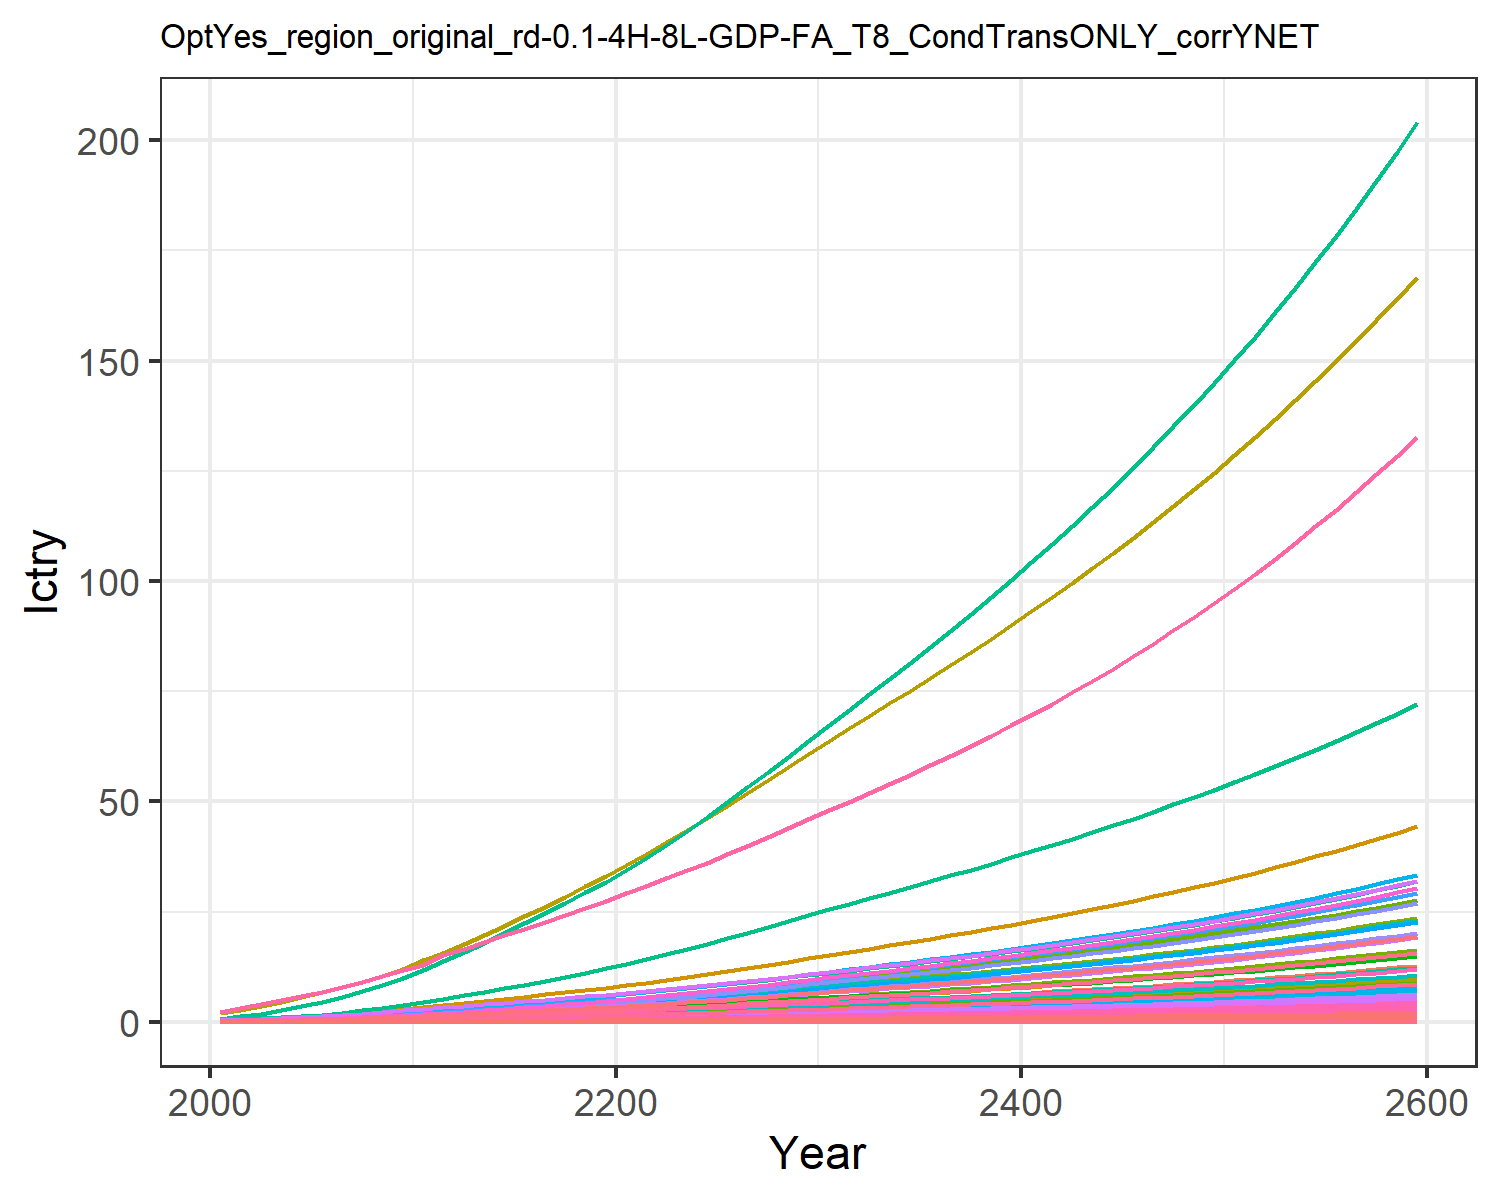

Source data for this figure (header and first rows):
0.00453980657473139, 0.011897750621834072, 0.0019801954436944992, 0.09577037420395854, 0.09523292874156766, 0.0015171779602880257, 0.14093142316190188, 0.045355418917434574, 0.009200060779657276, 0.00048002840547409876, 0.05365796921146087, 0.0015181990390601295, 0.002138146239742674, 0.04082005285998421, 0.007915093892143038, 0.009788391061420381, 0.0012405073731613825, 0.002461836444612486, 0.009629315334038609, 0.0003286906817513218, 0.008690252275547592, 0.3359970787964497, 0.0005448110438130173, 0.0021606431507056774
0.008381, 0.02285, 0.003103, 0.154, 0.1499, 0.00238, 0.2008, 0.065, 0.01442, 0.0009228, 0.07686, 0.002915, 0.004105, 0.07521, 0.01241, 0.01574, 0.001951, 0.003861, 0.01511, 0.0005168, 0.01368, 0.5285, 0.0008566, 0.00398
0.01325, 0.03846, 0.004211, 0.2231, 0.2099, 0.003234, 0.2506, 0.08108, 0.01957, 0.001554, 0.09581, 0.004903, 0.006906, 0.1186, 0.01685, 0.0228, 0.002727, 0.005244, 0.02054, 0.0007222, 0.01915, 0.7389, 0.001197, 0.006274
0.01946, 0.06002, 0.005449, 0.3035, 0.2752, 0.00419, 0.2975, 0.09745, 0.02532, 0.002427, 0.1151, 0.007646, 0.01077, 0.1738, 0.02182, 0.03101, 0.00357, 0.006792, 0.02662, 0.0009453, 0.02511, 0.9677, 0.001567, 0.00919
0.02669, 0.0854, 0.006826, 0.3889, 0.3445, 0.005255, 0.3421, 0.1139, 0.03171, 0.003457, 0.1344, 0.01087, 0.01531, 0.2378, 0.02734, 0.03973, 0.004464, 0.008516, 0.03339, 0.001182, 0.03144, 1.21, 0.001958, 0.01257
0.03512, 0.1147, 0.008353, 0.4843, 0.4212, 0.006439, 0.3851, 0.1305, 0.03881, 0.004648, 0.1539, 0.0146, 0.02056, 0.3122, 0.03348, 0.04948, 0.005451, 0.01043, 0.04092, 0.001442, 0.03845, 1.478, 0.002391, 0.0165
0.04522, 0.1516, 0.009989, 0.5951, 0.5057, 0.007709, 0.4294, 0.1474, 0.04641, 0.006147, 0.1738, 0.01928, 0.02717, 0.4012, 0.04006, 0.06079, 0.006537, 0.01248, 0.04901, 0.001729, 0.04616, 1.773, 0.002866, 0.0212
0.05705, 0.1961, 0.01174, 0.7218, 0.598, 0.009073, 0.4763, 0.1648, 0.05457, 0.007963, 0.1942, 0.02494, 0.03515, 0.5051, 0.04712, 0.07373, 0.007723, 0.01469, 0.0577, 0.002042, 0.05459, 2.094, 0.003385, 0.02669
0.07074, 0.2493, 0.01362, 0.8664, 0.6988, 0.01053, 0.5244, 0.1828, 0.06328, 0.01013, 0.2154, 0.0317, 0.04469, 0.6252, 0.05467, 0.0885, 0.009017, 0.01705, 0.06699, 0.002384, 0.06379, 2.445, 0.003951, 0.03303
0.08551, 0.3008, 0.01599, 0.9987, 0.8096, 0.01237, 0.5874, 0.2063, 0.07429, 0.01224, 0.2428, 0.03825, 0.05394, 0.7545, 0.0642, 0.102, 0.01044, 0.02002, 0.07871, 0.002759, 0.0739, 2.831, 0.004573, 0.03986
0.1023, 0.3499, 0.01882, 1.108, 0.9245, 0.01457, 0.6605, 0.2331, 0.08745, 0.01426, 0.2744, 0.0445, 0.06279, 0.9016, 0.0756, 0.1132, 0.01191, 0.02358, 0.09273, 0.003148, 0.08439, 3.231, 0.005219, 0.04763
0.1167, 0.4014, 0.02228, 1.282, 1.082, 0.01727, 0.7596, 0.2701, 0.1036, 0.01638, 0.3178, 0.05107, 0.07209, 1.027, 0.08954, 0.131, 0.01394, 0.02793, 0.1099, 0.003684, 0.09881, 3.781, 0.006107, 0.05427
0.1338, 0.4562, 0.02555, 1.421, 1.217, 0.01981, 0.838, 0.2997, 0.1188, 0.01864, 0.3525, 0.05807, 0.082, 1.177, 0.1027, 0.1452, 0.01567, 0.03204, 0.126, 0.004141, 0.1111, 4.25, 0.006864, 0.0622
0.1519, 0.5127, 0.02893, 1.558, 1.353, 0.02244, 0.915, 0.3289, 0.1345, 0.02097, 0.3869, 0.0653, 0.09226, 1.336, 0.1163, 0.1592, 0.01742, 0.03629, 0.1428, 0.004603, 0.1235, 4.725, 0.00763, 0.0706
0.1709, 0.5704, 0.03243, 1.694, 1.491, 0.02516, 0.9921, 0.3583, 0.1508, 0.02336, 0.4215, 0.07268, 0.1027, 1.502, 0.1304, 0.1732, 0.01919, 0.0407, 0.1601, 0.005071, 0.1361, 5.205, 0.008406, 0.0794
0.1904, 0.6287, 0.03605, 1.831, 1.63, 0.02797, 1.07, 0.3881, 0.1677, 0.02577, 0.4565, 0.08017, 0.1134, 1.673, 0.145, 0.1872, 0.02099, 0.04525, 0.178, 0.005546, 0.1488, 5.692, 0.009193, 0.08849
0.2107, 0.6872, 0.03978, 1.969, 1.771, 0.03087, 1.149, 0.4183, 0.1851, 0.02821, 0.492, 0.0877, 0.1241, 1.851, 0.1601, 0.2013, 0.02281, 0.04993, 0.1965, 0.006027, 0.1617, 6.185, 0.009991, 0.09792
0.2314, 0.7456, 0.04362, 2.106, 1.914, 0.03385, 1.23, 0.4492, 0.203, 0.03063, 0.5283, 0.09522, 0.1348, 2.033, 0.1755, 0.2153, 0.02465, 0.05475, 0.2154, 0.006514, 0.1747, 6.683, 0.0108, 0.1076
0.2525, 0.8033, 0.04754, 2.243, 2.057, 0.03689, 1.312, 0.4806, 0.2213, 0.03304, 0.5653, 0.1027, 0.1454, 2.219, 0.1913, 0.2294, 0.02651, 0.05967, 0.2347, 0.007005, 0.1878, 7.186, 0.01161, 0.1175
0.2738, 0.8602, 0.05155, 2.38, 2.201, 0.04, 1.396, 0.5127, 0.24, 0.03542, 0.6031, 0.11, 0.156, 2.407, 0.2075, 0.2435, 0.02837, 0.06471, 0.2545, 0.007498, 0.201, 7.691, 0.01243, 0.1275
0.2969, 0.9215, 0.05573, 2.53, 2.357, 0.04325, 1.483, 0.5458, 0.2596, 0.03798, 0.6422, 0.118, 0.1673, 2.61, 0.2244, 0.2588, 0.03039, 0.06997, 0.2751, 0.008032, 0.2152, 8.237, 0.01331, 0.1383
0.3222, 0.989, 0.06014, 2.697, 2.529, 0.04666, 1.571, 0.5802, 0.2802, 0.0408, 0.6826, 0.1267, 0.1798, 2.833, 0.2421, 0.276, 0.03261, 0.0755, 0.2969, 0.008619, 0.2309, 8.837, 0.01429, 0.1502
0.3487, 1.066, 0.06469, 2.872, 2.707, 0.05019, 1.662, 0.6154, 0.3014, 0.04402, 0.7241, 0.1366, 0.194, 3.066, 0.2605, 0.2939, 0.03492, 0.08121, 0.3193, 0.009231, 0.2472, 9.464, 0.0153, 0.1626
0.3761, 1.147, 0.06936, 3.053, 2.892, 0.05382, 1.755, 0.6517, 0.3232, 0.0474, 0.7668, 0.1471, 0.2089, 3.307, 0.2793, 0.3124, 0.03732, 0.08708, 0.3423, 0.009865, 0.2641, 10.11, 0.01635, 0.1754
0.4043, 1.23, 0.07414, 3.238, 3.083, 0.05753, 1.85, 0.6888, 0.3456, 0.05091, 0.8106, 0.1579, 0.2244, 3.554, 0.2986, 0.3315, 0.03978, 0.0931, 0.3659, 0.01052, 0.2815, 10.78, 0.01743, 0.1887
0.4334, 1.316, 0.07905, 3.43, 3.279, 0.06134, 1.95, 0.7279, 0.3686, 0.05453, 0.8566, 0.1691, 0.2404, 3.81, 0.3184, 0.3511, 0.04233, 0.09928, 0.3902, 0.01119, 0.2994, 11.47, 0.01855, 0.2023
0.4632, 1.404, 0.08408, 3.626, 3.481, 0.06525, 2.051, 0.7678, 0.3921, 0.05825, 0.9035, 0.1806, 0.2569, 4.071, 0.3387, 0.3713, 0.04494, 0.1056, 0.415, 0.01188, 0.3179, 12.17, 0.01969, 0.2163
0.4937, 1.495, 0.08923, 3.826, 3.688, 0.06925, 2.155, 0.8085, 0.4162, 0.06205, 0.9514, 0.1923, 0.2737, 4.338, 0.3595, 0.3918, 0.04761, 0.1121, 0.4404, 0.01259, 0.3367, 12.9, 0.02086, 0.2306
0.5247, 1.587, 0.09448, 4.03, 3.899, 0.07334, 2.261, 0.8502, 0.4408, 0.06594, 1, 0.2043, 0.2909, 4.609, 0.3808, 0.4128, 0.05035, 0.1187, 0.4664, 0.01331, 0.3561, 13.64, 0.02206, 0.2451
0.5563, 1.68, 0.09986, 4.239, 4.116, 0.07752, 2.369, 0.893, 0.466, 0.06991, 1.051, 0.2165, 0.3084, 4.886, 0.4025, 0.4343, 0.05315, 0.1255, 0.493, 0.01405, 0.3758, 14.39, 0.02329, 0.2599
0.5876, 1.773, 0.1052, 4.446, 4.328, 0.08164, 2.475, 0.935, 0.4908, 0.07383, 1.1, 0.2286, 0.3258, 5.158, 0.4239, 0.4555, 0.0559, 0.1321, 0.5192, 0.01478, 0.3953, 15.14, 0.0245, 0.2746
0.6181, 1.863, 0.1103, 4.647, 4.535, 0.08567, 2.577, 0.9754, 0.515, 0.07767, 1.148, 0.2403, 0.3427, 5.425, 0.4448, 0.4763, 0.05857, 0.1387, 0.5448, 0.01549, 0.4141, 15.86, 0.02567, 0.2889
0.6488, 1.954, 0.1155, 4.851, 4.742, 0.08971, 2.68, 1.016, 0.5394, 0.08152, 1.195, 0.2522, 0.3598, 5.692, 0.4659, 0.4972, 0.06125, 0.1452, 0.5705, 0.0162, 0.4331, 16.58, 0.02685, 0.3033
0.6799, 2.045, 0.1208, 5.057, 4.952, 0.09381, 2.783, 1.057, 0.5641, 0.08542, 1.244, 0.2641, 0.377, 5.962, 0.4871, 0.5184, 0.06397, 0.1518, 0.5966, 0.01692, 0.4522, 17.32, 0.02804, 0.3178
0.7113, 2.137, 0.1261, 5.266, 5.165, 0.09796, 2.888, 1.099, 0.5891, 0.08936, 1.293, 0.2762, 0.3944, 6.235, 0.5087, 0.5399, 0.06672, 0.1586, 0.623, 0.01764, 0.4717, 18.06, 0.02924, 0.3325
0.7432, 2.231, 0.1315, 5.48, 5.382, 0.1022, 2.996, 1.142, 0.6146, 0.09336, 1.343, 0.2884, 0.4121, 6.513, 0.5307, 0.5619, 0.06953, 0.1654, 0.6499, 0.01839, 0.4915, 18.82, 0.03047, 0.3475
0.7756, 2.326, 0.1371, 5.698, 5.603, 0.1065, 3.105, 1.185, 0.6405, 0.09743, 1.395, 0.3009, 0.4301, 6.794, 0.5531, 0.5843, 0.0724, 0.1724, 0.6773, 0.01914, 0.5118, 19.59, 0.03173, 0.3626
0.8087, 2.422, 0.1427, 5.921, 5.829, 0.1109, 3.218, 1.23, 0.667, 0.1016, 1.447, 0.3136, 0.4484, 7.08, 0.576, 0.6073, 0.07532, 0.1795, 0.7053, 0.01992, 0.5324, 20.38, 0.03301, 0.3781
0.8423, 2.521, 0.1485, 6.15, 6.06, 0.1154, 3.333, 1.276, 0.6941, 0.1058, 1.501, 0.3265, 0.467, 7.372, 0.5994, 0.6308, 0.07832, 0.1868, 0.7339, 0.02071, 0.5536, 21.19, 0.03433, 0.3939
0.8767, 2.621, 0.1544, 6.383, 6.297, 0.12, 3.451, 1.323, 0.7218, 0.1101, 1.557, 0.3397, 0.4861, 7.669, 0.6233, 0.6548, 0.08138, 0.1942, 0.7631, 0.02152, 0.5752, 22.02, 0.03567, 0.41
0.9118, 2.723, 0.1604, 6.623, 6.54, 0.1247, 3.571, 1.372, 0.7501, 0.1145, 1.614, 0.3531, 0.5055, 7.973, 0.6477, 0.6795, 0.08452, 0.2019, 0.7931, 0.02235, 0.5974, 22.86, 0.03704, 0.4264
0.9477, 2.828, 0.1666, 6.869, 6.789, 0.1295, 3.695, 1.421, 0.7791, 0.119, 1.672, 0.3668, 0.5254, 8.283, 0.6728, 0.7048, 0.08774, 0.2097, 0.8237, 0.0232, 0.6201, 23.73, 0.03846, 0.4432
0.9844, 2.934, 0.1729, 7.121, 7.044, 0.1345, 3.823, 1.472, 0.8089, 0.1236, 1.732, 0.3809, 0.5458, 8.599, 0.6985, 0.7308, 0.09104, 0.2177, 0.8552, 0.02408, 0.6434, 24.62, 0.0399, 0.4604
1.022, 3.043, 0.1794, 7.38, 7.306, 0.1396, 3.954, 1.525, 0.8394, 0.1283, 1.794, 0.3952, 0.5666, 8.923, 0.7249, 0.7574, 0.09443, 0.2259, 0.8874, 0.02497, 0.6674, 25.54, 0.04139, 0.478
1.06, 3.155, 0.1861, 7.646, 7.575, 0.1448, 4.088, 1.579, 0.8708, 0.1332, 1.857, 0.41, 0.5879, 9.255, 0.7519, 0.7848, 0.09791, 0.2343, 0.9205, 0.02589, 0.692, 26.48, 0.04292, 0.496
1.1, 3.269, 0.1929, 7.919, 7.851, 0.1501, 4.226, 1.635, 0.903, 0.1381, 1.923, 0.425, 0.6098, 9.595, 0.7797, 0.813, 0.1015, 0.243, 0.9545, 0.02684, 0.7173, 27.44, 0.04449, 0.5145
1.14, 3.386, 0.1999, 8.201, 8.136, 0.1556, 4.368, 1.692, 0.936, 0.1432, 1.99, 0.4405, 0.6323, 9.943, 0.8082, 0.842, 0.1052, 0.2519, 0.9895, 0.02782, 0.7433, 28.43, 0.0461, 0.5334
1.182, 3.506, 0.2072, 8.49, 8.428, 0.1613, 4.514, 1.751, 0.97, 0.1484, 2.059, 0.4563, 0.6553, 10.3, 0.8376, 0.8718, 0.109, 0.261, 1.025, 0.02882, 0.77, 29.45, 0.04776, 0.5529
1.225, 3.629, 0.2146, 8.788, 8.729, 0.1671, 4.665, 1.811, 1.005, 0.1538, 2.13, 0.4726, 0.679, 10.67, 0.8678, 0.9025, 0.1129, 0.2704, 1.062, 0.02985, 0.7976, 30.5, 0.04947, 0.5728
1.268, 3.756, 0.2222, 9.095, 9.039, 0.173, 4.82, 1.874, 1.041, 0.1593, 2.204, 0.4894, 0.7033, 11.04, 0.8989, 0.9342, 0.1169, 0.2801, 1.1, 0.03091, 0.8259, 31.59, 0.05123, 0.5934
1.313, 3.885, 0.2301, 9.41, 9.358, 0.1792, 4.979, 1.939, 1.078, 0.1649, 2.28, 0.5065, 0.7283, 11.43, 0.9308, 0.9667, 0.121, 0.2901, 1.14, 0.032, 0.8551, 32.7, 0.05304, 0.6145
1.36, 4.019, 0.2382, 9.736, 9.687, 0.1855, 5.143, 2.005, 1.116, 0.1708, 2.358, 0.5242, 0.754, 11.83, 0.9638, 1, 0.1253, 0.3003, 1.18, 0.03313, 0.8852, 33.85, 0.05491, 0.6362
1.407, 4.156, 0.2465, 10.07, 10.03, 0.1921, 5.312, 2.074, 1.156, 0.1768, 2.438, 0.5424, 0.7805, 12.23, 0.9977, 1.035, 0.1297, 0.3109, 1.221, 0.03429, 0.9162, 35.03, 0.05683, 0.6585
1.457, 4.296, 0.2551, 10.42, 10.38, 0.1988, 5.486, 2.144, 1.196, 0.1829, 2.521, 0.5611, 0.8077, 12.65, 1.033, 1.07, 0.1342, 0.3218, 1.264, 0.03549, 0.9481, 36.24, 0.05881, 0.6815
1.507, 4.441, 0.264, 10.77, 10.74, 0.2057, 5.665, 2.217, 1.238, 0.1893, 2.607, 0.5803, 0.8358, 13.09, 1.069, 1.107, 0.1388, 0.333, 1.308, 0.03672, 0.981, 37.5, 0.06086, 0.7051
1.559, 4.59, 0.2731, 11.14, 11.11, 0.2129, 5.849, 2.292, 1.281, 0.1958, 2.695, 0.6001, 0.8647, 13.53, 1.106, 1.145, 0.1437, 0.3446, 1.354, 0.03799, 1.015, 38.79, 0.06297, 0.7295
1.613, 4.744, 0.2825, 11.52, 11.49, 0.2203, 6.04, 2.37, 1.325, 0.2025, 2.786, 0.6205, 0.8945, 13.99, 1.144, 1.184, 0.1486, 0.3565, 1.401, 0.03931, 1.05, 40.13, 0.06514, 0.7546
1.668, 4.902, 0.2922, 11.91, 11.89, 0.2279, 6.236, 2.45, 1.371, 0.2095, 2.881, 0.6415, 0.9251, 14.46, 1.184, 1.225, 0.1537, 0.3688, 1.449, 0.04066, 1.086, 41.51, 0.06739, 0.7805
1.725, 5.064, 0.3023, 12.31, 12.29, 0.2357, 6.438, 2.533, 1.418, 0.2166, 2.978, 0.6632, 0.9567, 14.94, 1.224, 1.266, 0.159, 0.3815, 1.499, 0.04206, 1.124, 42.93, 0.06971, 0.8071
1.783, 5.231, 0.3126, 12.73, 12.71, 0.2438, 6.646, 2.618, 1.467, 0.224, 3.078, 0.6855, 0.9893, 15.44, 1.267, 1.309, 0.1645, 0.3946, 1.55, 0.0435, 1.162, 44.4, 0.0721, 0.8346
